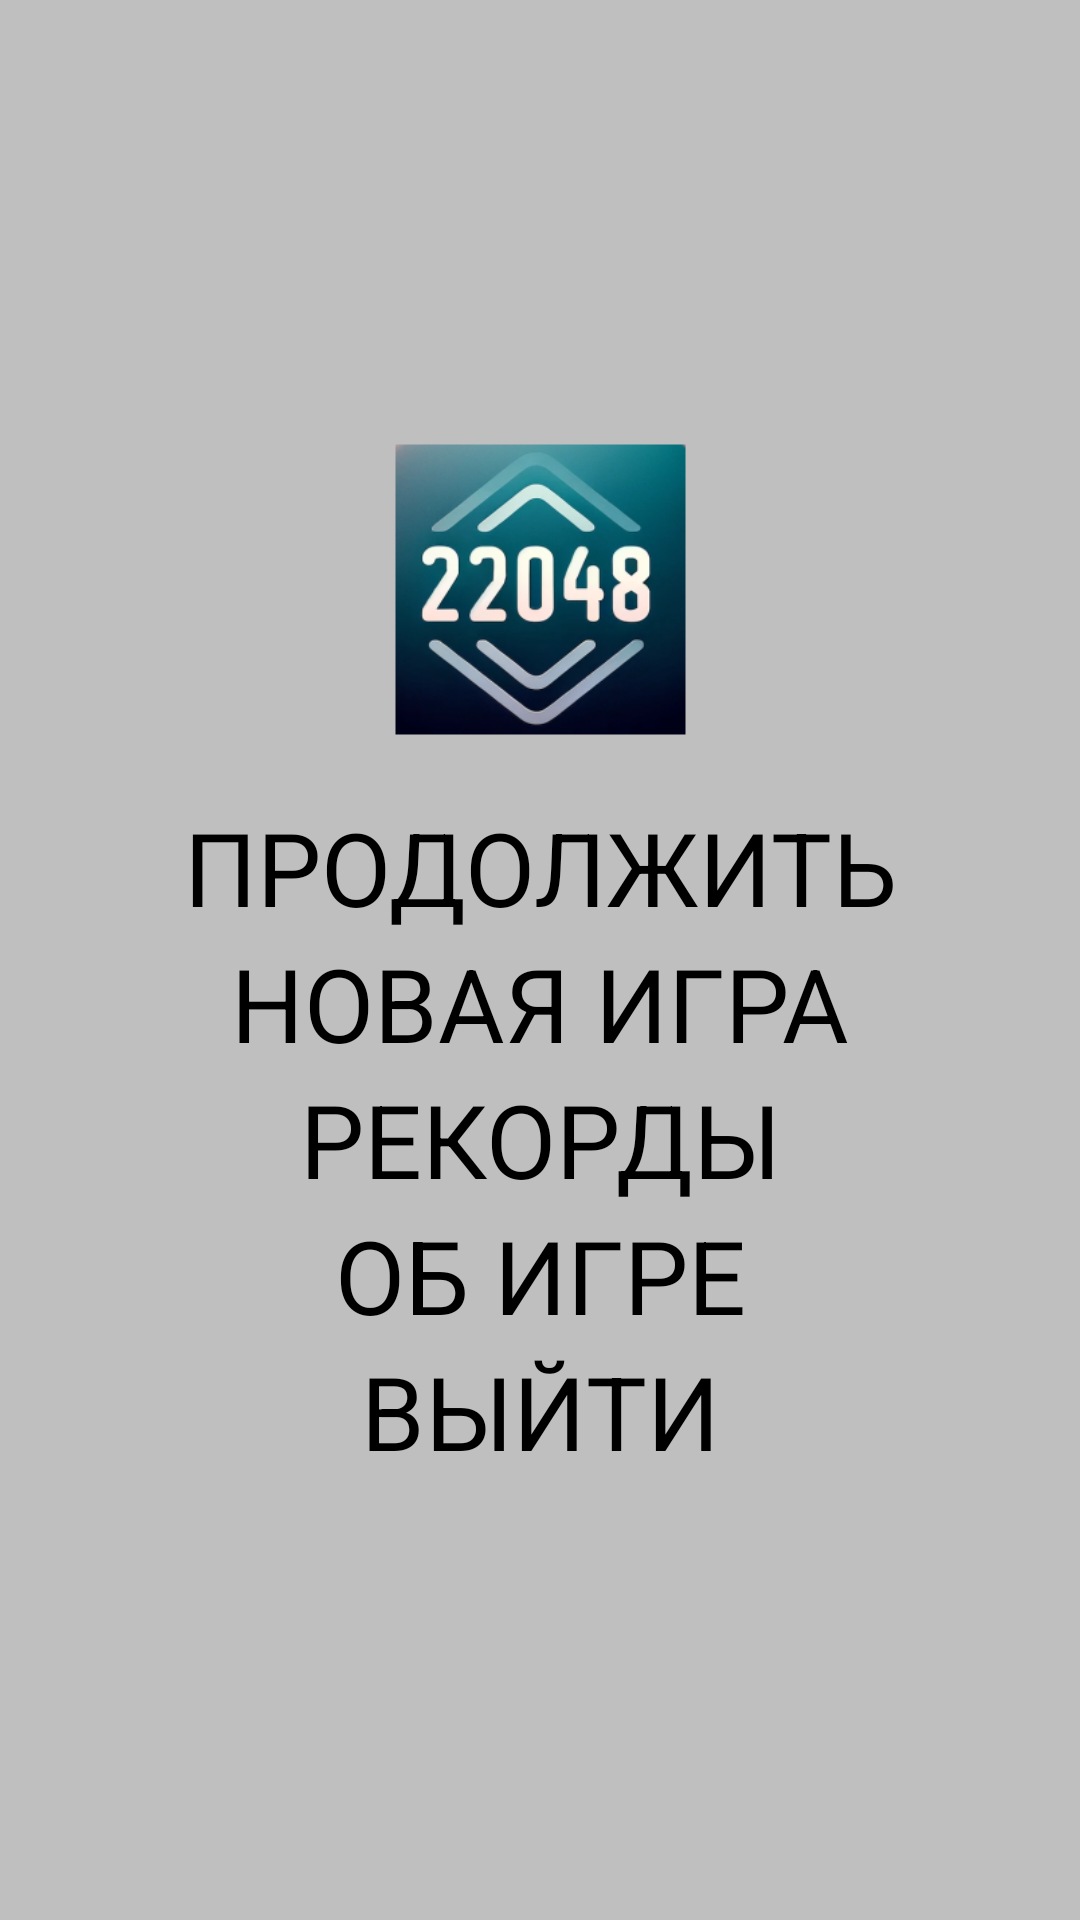

Reconstruct the res/layout file that produces this screen, plus the resources it refers to.
<!-- AndroidManifest.xml: application theme Theme.MyApplication -->
<!-- res/layout/activity_menu.xml -->
<?xml version="1.0" encoding="utf-8"?>
<androidx.constraintlayout.widget.ConstraintLayout xmlns:android="http://schemas.android.com/apk/res/android"
    xmlns:app="http://schemas.android.com/apk/res-auto"
    xmlns:tools="http://schemas.android.com/tools"
    android:id="@+id/main"
    android:layout_width="match_parent"
    android:layout_height="match_parent"
    android:background="?colorBackgroundGame"
    tools:context=".MenuActivity">

    <LinearLayout
        android:layout_width="263dp"
        android:layout_height="386dp"
        android:orientation="vertical"
        app:layout_constraintBottom_toBottomOf="parent"
        app:layout_constraintEnd_toEndOf="parent"
        app:layout_constraintStart_toStartOf="parent"
        app:layout_constraintTop_toTopOf="parent"
        app:layout_constraintVertical_bias="0.498"
        tools:ignore="TextSizeCheck">

        <androidx.constraintlayout.widget.ConstraintLayout
            android:layout_width="match_parent"
            android:layout_height="140dp">

            <ImageView
                android:id="@+id/imageView"
                android:layout_width="145dp"
                android:layout_height="140dp"
                android:layout_margin="0dp"
                android:contentDescription="@string/app_name"
                android:scaleType="centerCrop"
                app:layout_constraintBottom_toBottomOf="parent"
                app:layout_constraintEnd_toEndOf="parent"
                app:layout_constraintStart_toStartOf="parent"
                app:layout_constraintTop_toTopOf="parent"
                app:srcCompat="@mipmap/ic_launcher_foreground" />
        </androidx.constraintlayout.widget.ConstraintLayout>

        <TextView
            android:id="@+id/menu_start"
            android:layout_width="match_parent"
            android:layout_height="wrap_content"
            android:clickable="true"
            android:focusable="true"
            android:fontFamily="sans-serif"
            android:text="@string/menu_start"
            android:textAlignment="center"
            android:textColor="?colorText"
            android:textSize="34sp"
            tools:ignore="TouchTargetSizeCheck" />

        <TextView
            android:id="@+id/menu_new_game"
            android:layout_width="match_parent"
            android:layout_height="wrap_content"
            android:clickable="true"
            android:focusable="true"
            android:text="@string/menu_new_game"
            android:textAlignment="center"
            android:textColor="?colorText"
            android:textSize="34sp"
            tools:ignore="TouchTargetSizeCheck" />

        <TextView
            android:id="@+id/menu_records"
            android:layout_width="match_parent"
            android:layout_height="wrap_content"
            android:clickable="true"
            android:focusable="true"
            android:text="@string/menu_records"
            android:textAlignment="center"
            android:textColor="?colorText"
            android:textSize="34sp"
            tools:ignore="TouchTargetSizeCheck" />

        <TextView
            android:id="@+id/menu_about"
            android:layout_width="match_parent"
            android:layout_height="wrap_content"
            android:clickable="true"
            android:focusable="true"
            android:text="@string/menu_about"
            android:textAlignment="center"
            android:textColor="?colorText"
            android:textSize="34sp"
            tools:ignore="TouchTargetSizeCheck" />

        <TextView
            android:id="@+id/menu_quit"
            android:layout_width="match_parent"
            android:layout_height="wrap_content"
            android:clickable="true"
            android:focusable="true"
            android:text="@string/menu_quit"
            android:textAlignment="center"
            android:textColor="?colorText"
            android:textSize="34sp"
            tools:ignore="TouchTargetSizeCheck" />
    </LinearLayout>
</androidx.constraintlayout.widget.ConstraintLayout>
<!-- resources referenced by this layout -->
<resources>
  <!-- mipmap ic_launcher_foreground: webp bitmap (mipmap-hdpi, 13784 bytes) -->
  <string name="app_name">22048</string>
  <string name="menu_about">ОБ ИГРЕ</string>
  <string name="menu_new_game">НОВАЯ ИГРА</string>
  <string name="menu_quit">ВЫЙТИ</string>
  <string name="menu_records">РЕКОРДЫ</string>
  <string name="menu_start">ПРОДОЛЖИТЬ</string>
  <style name="Theme.MyApplication" parent="Base.Theme.MyApplication" />
  <style name="Base.Theme.MyApplication" parent="Theme.Material3.DayNight.NoActionBar">
          
          
          <item name="colorBackgroundGame">@color/background_game_light</item>
          <item name="colorGame">@color/game_light</item>
          <item name="colorBorderGame">@color/game_border</item>
          <item name="colorText">@color/text_dart</item>
      </style>
  <color name="background_game_light">#FFBFBFBF</color>
  <color name="game_light">#FFFFFFFF</color>
  <color name="game_border">#FFA8A8A8</color>
  <color name="text_dart">#FF000000</color>
</resources>
